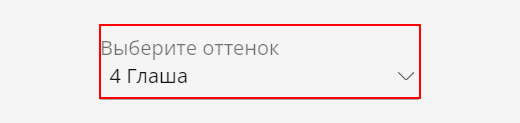
Task: Robotic Enterprise Framework
Workflow: RiveGauche_HaveVolume

Step 1: find the element 'Выберите объем (мл)' (chrome.exe)

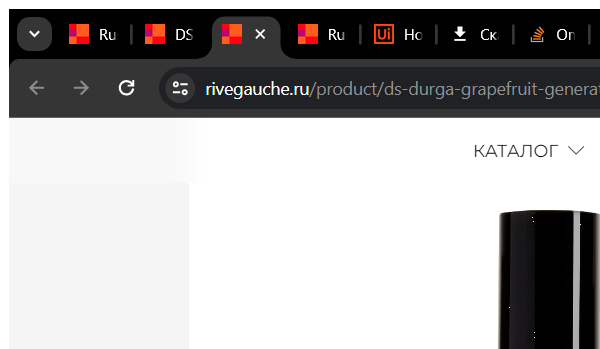
Step 2 [then]: Attach Browser 'chrome.exe DSDurga' (chrome.exe)
